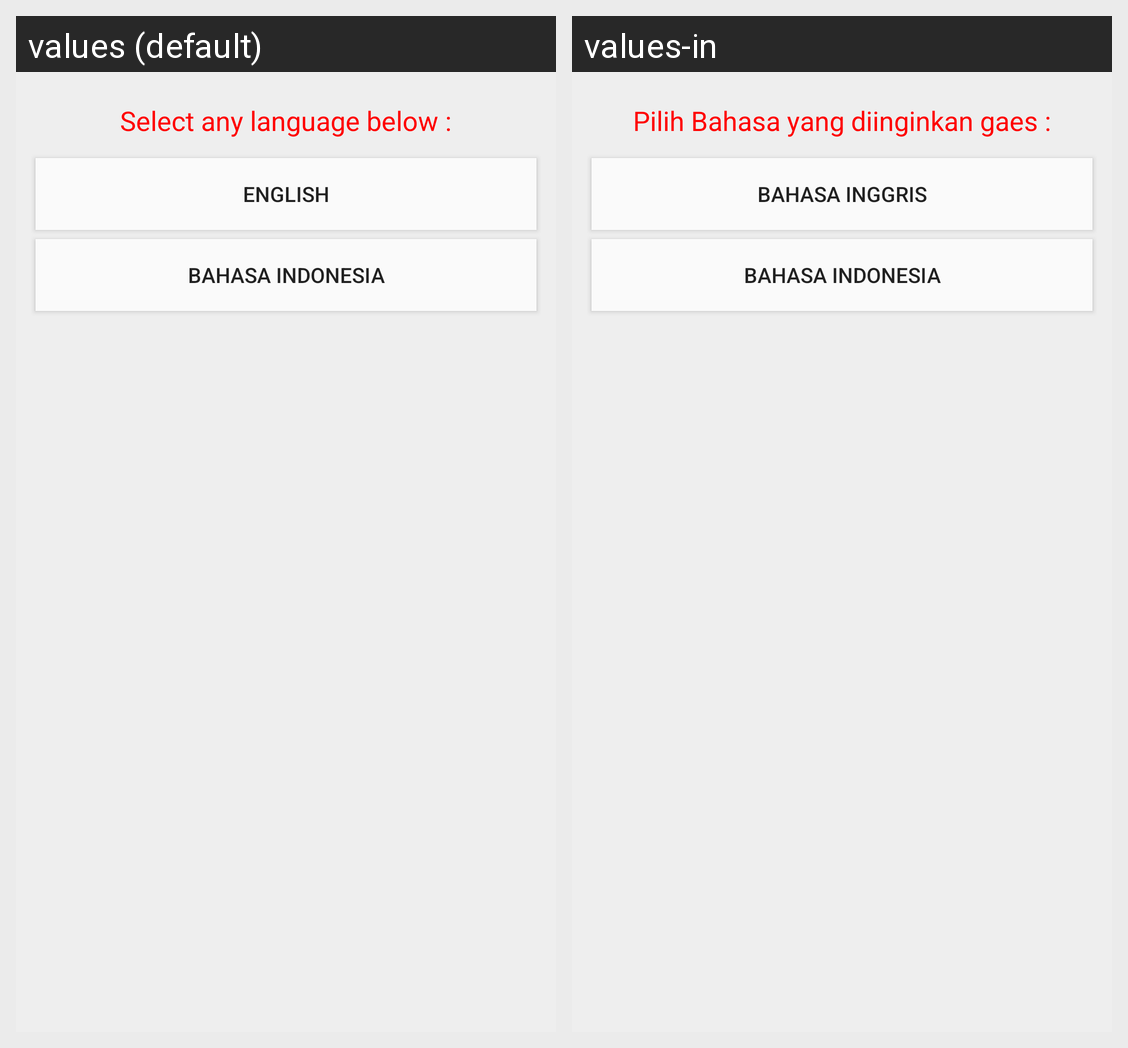

The same Android screen rendered under two of its app's locales, left to right. List the strings drawn on it with the default value and each locale's translation.
Android screen res/layout/activity_language.xml rendered under 2 locales, left to right: values (default), values-in. Device: Nexus 5 (rendered at 1080×1920; each locale shown at half size, 540×960, under a caption strip naming it); theme AppTheme.
Strings drawn on this screen, with the default value and each locale's value (text and hints the layout hard-codes, and strings that could not be matched under every locale, appear in the picture but are not listed):

tap_text
  values: Select any language below :
  values-in: Pilih Bahasa yang diinginkan gaes :

btn_en
  values: English
  values-in: Bahasa Inggris

btn_in
  values: Bahasa Indonesia
  values-in: Bahasa Indonesia
